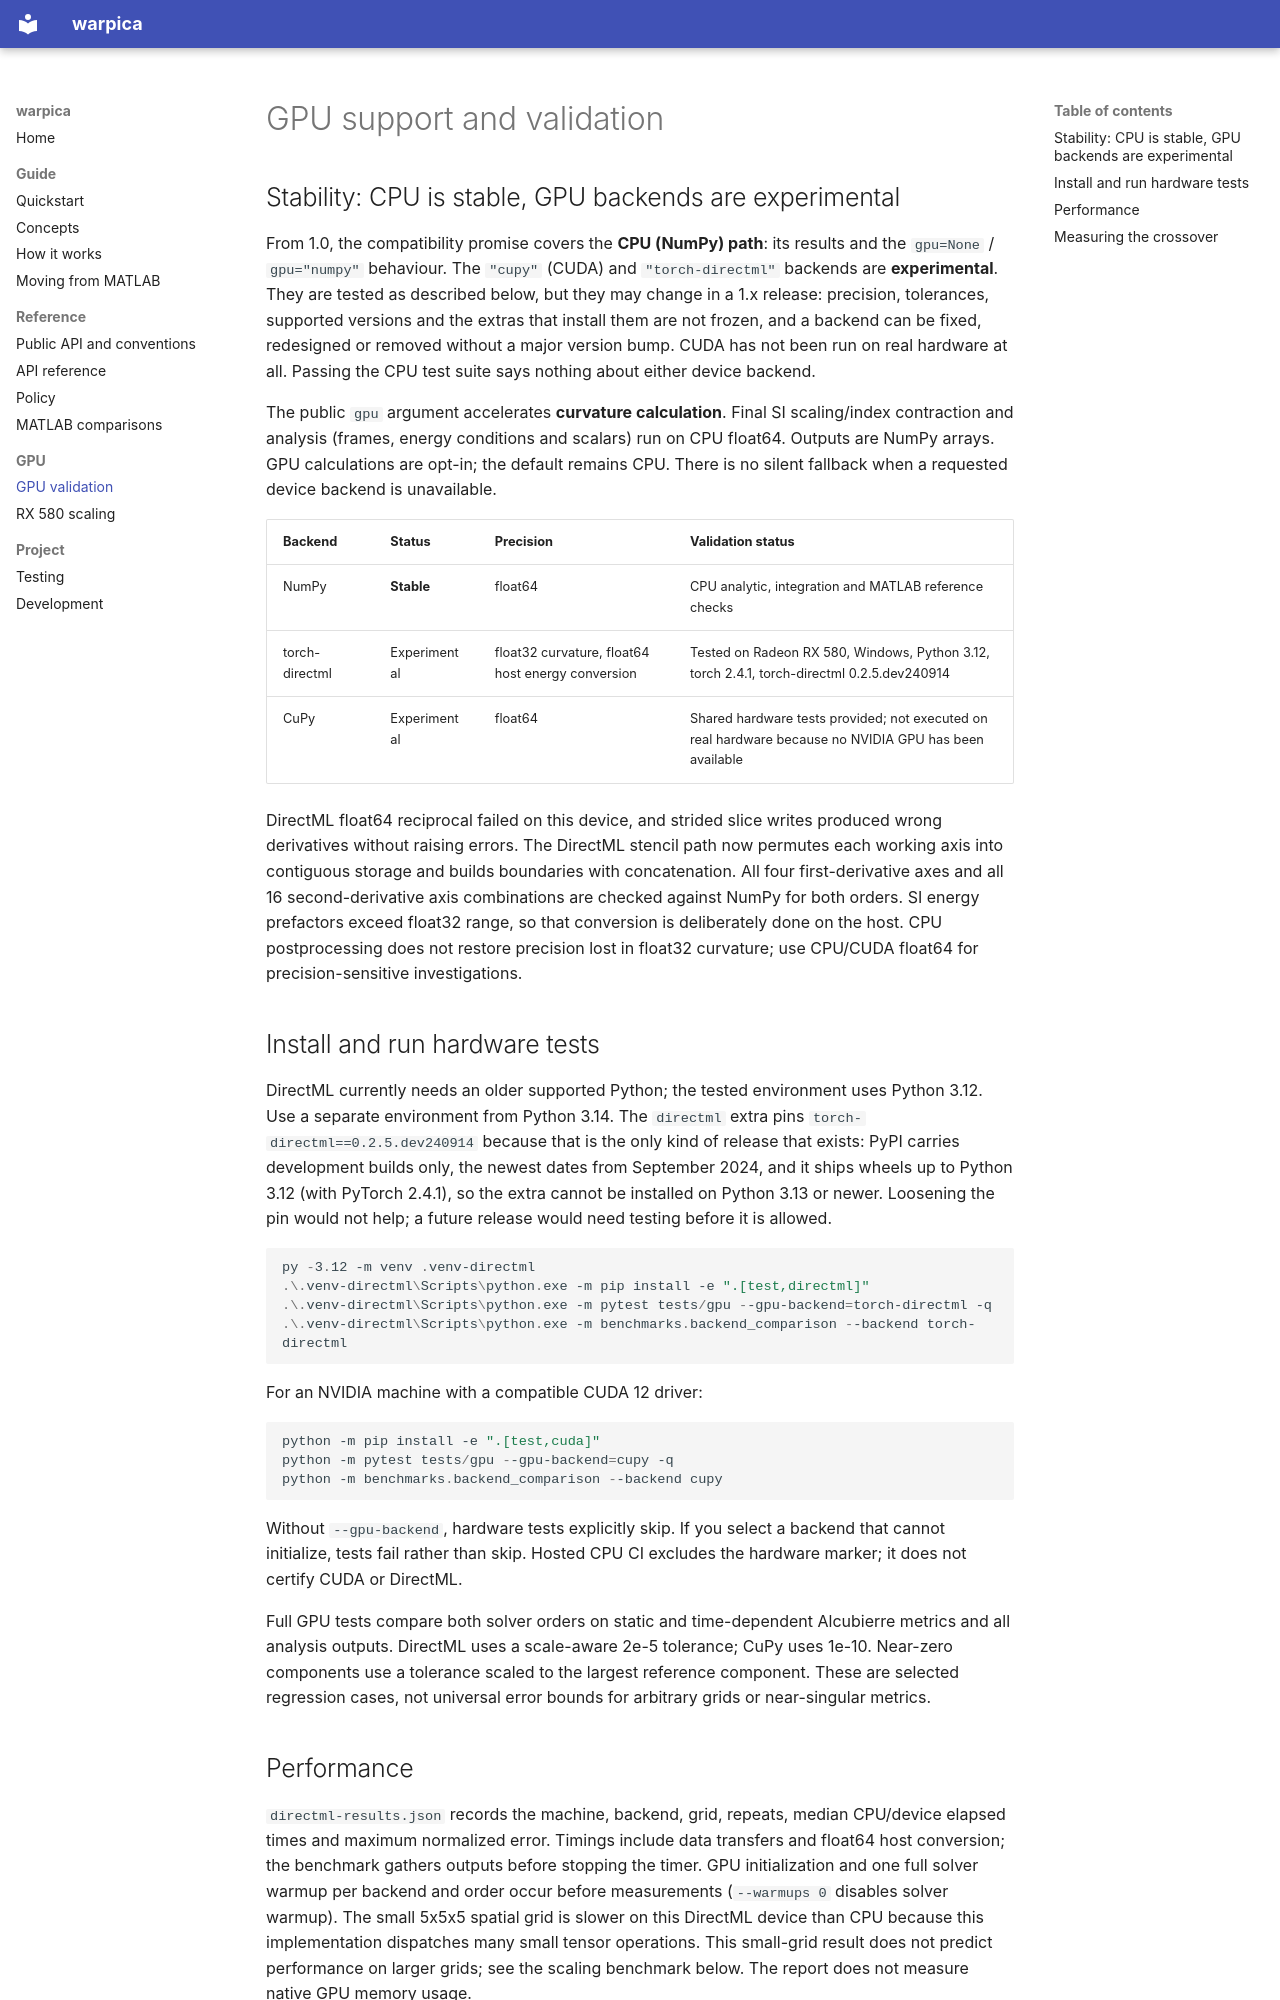

repository: Francesco-Cini/warpica · page: gpu/index.html · generator: mkdocs

# GPU support and validation

## Stability: CPU is stable, GPU backends are experimental

From 1.0, the compatibility promise covers the **CPU (NumPy) path**: its
results and the `gpu=None` / `gpu="numpy"` behaviour. The `"cupy"` (CUDA) and
`"torch-directml"` backends are **experimental**. They are tested as
described below, but they may change in a 1.x release: precision, tolerances,
supported versions and the extras that install them are not frozen, and a
backend can be fixed, redesigned or removed without a major version bump.
CUDA has not been run on real hardware at all. Passing the CPU test suite
says nothing about either device backend.

The public `gpu` argument accelerates **curvature calculation**. Final SI
scaling/index contraction and analysis (frames, energy conditions and scalars)
run on CPU float64. Outputs are NumPy arrays. GPU calculations are opt-in;
the default remains CPU. There is no silent fallback when a requested device
backend is unavailable.

| Backend | Status | Precision | Validation status |
| --- | --- | --- | --- |
| NumPy | **Stable** | float64 | CPU analytic, integration and MATLAB reference checks |
| torch-directml | Experimental | float32 curvature, float64 host energy conversion | Tested on Radeon RX 580, Windows, Python 3.12, torch 2.4.1, torch-directml 0.2.5.dev240914 |
| CuPy | Experimental | float64 | Shared hardware tests provided; not executed on real hardware because no NVIDIA GPU has been available |

DirectML float64 reciprocal failed on this device, and strided slice writes
produced wrong derivatives without raising errors. The DirectML stencil path
now permutes each working axis into contiguous storage and builds boundaries
with concatenation. All four first-derivative axes and all 16 second-derivative
axis combinations are checked against NumPy for both orders. SI energy
prefactors exceed float32 range, so that conversion is deliberately done on
the host. CPU postprocessing does not restore precision lost in float32
curvature; use CPU/CUDA float64 for precision-sensitive investigations.

## Install and run hardware tests

DirectML currently needs an older supported Python; the tested environment
uses Python 3.12. Use a separate environment from Python 3.14. The `directml`
extra pins `torch-directml==0.2.5.dev240914` because that is the only kind of
release that exists: PyPI carries development builds only, the newest dates
from September 2024, and it ships wheels up to Python 3.12 (with PyTorch
2.4.1), so the extra cannot be installed on Python 3.13 or newer. Loosening the
pin would not help; a future release would need testing before it is allowed.

```powershell
py -3.12 -m venv .venv-directml
.\.venv-directml\Scripts\python.exe -m pip install -e ".[test,directml]"
.\.venv-directml\Scripts\python.exe -m pytest tests/gpu --gpu-backend=torch-directml -q
.\.venv-directml\Scripts\python.exe -m benchmarks.backend_comparison --backend torch-directml
```

For an NVIDIA machine with a compatible CUDA 12 driver:

```powershell
python -m pip install -e ".[test,cuda]"
python -m pytest tests/gpu --gpu-backend=cupy -q
python -m benchmarks.backend_comparison --backend cupy
```

Without `--gpu-backend`, hardware tests explicitly skip. If you select a
backend that cannot initialize, tests fail rather than skip. Hosted CPU CI
excludes the hardware marker; it does not certify CUDA or DirectML.

Full GPU tests compare both solver orders on static and time-dependent
Alcubierre metrics and all analysis outputs. DirectML uses a scale-aware
2e-5 tolerance; CuPy uses 1e-10. Near-zero components use a tolerance scaled
to the largest reference component. These are selected regression cases,
not universal error bounds for arbitrary grids or near-singular metrics.
